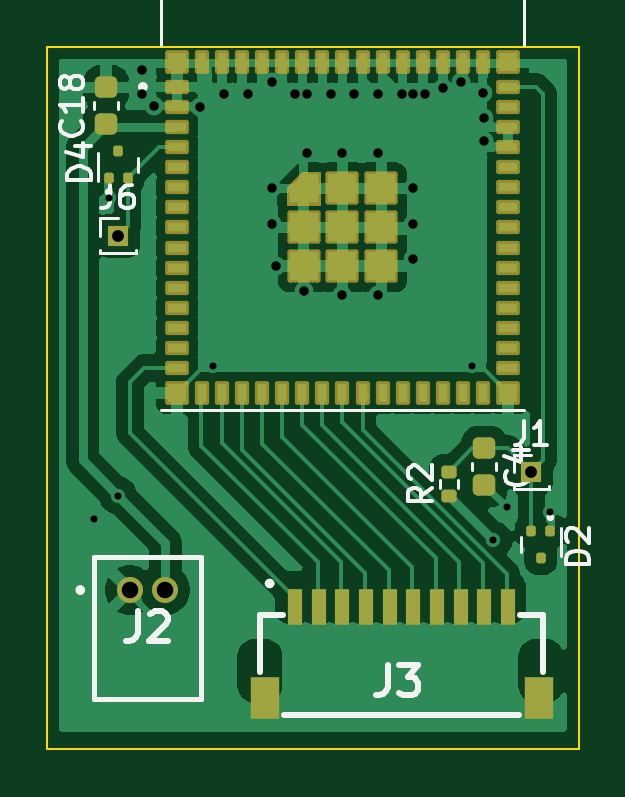
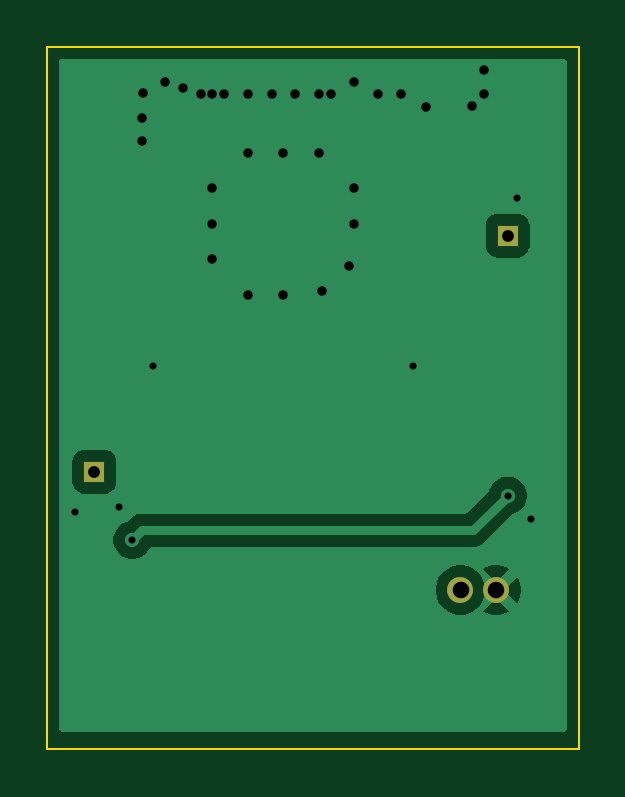
Circuit board: 9 layer files. Board 22.5 x 29.8 mm.
- bottom_copper: esp32-CuBottom.gbr (11515 bytes)
- top_copper: esp32-CuTop.gbr (75062 bytes)
- outline: esp32-EdgeCuts.gbr (603 bytes)
- bottom_mask: esp32-MaskBottom.gbr (661 bytes)
- top_mask: esp32-MaskTop.gbr (5153 bytes)
- drill: esp32-NPTH.drl (265 bytes)
- drill: esp32-PTH.drl (1186 bytes)
- bottom_silk: esp32-SilkBottom.gbr (671 bytes)
- top_silk: esp32-SilkTop.gbr (18924 bytes)

=== bottom_copper: esp32-CuBottom.gbr (11515 bytes, source omitted) ===
=== top_copper: esp32-CuTop.gbr (75062 bytes, source omitted) ===
=== outline: esp32-EdgeCuts.gbr ===
%TF.GenerationSoftware,KiCad,Pcbnew,9.0.7*%
%TF.CreationDate,2026-03-04T21:51:13+01:00*%
%TF.ProjectId,esp32,65737033-322e-46b6-9963-61645f706362,rev?*%
%TF.SameCoordinates,Original*%
%TF.FileFunction,Profile,NP*%
%FSLAX46Y46*%
G04 Gerber Fmt 4.6, Leading zero omitted, Abs format (unit mm)*
G04 Created by KiCad (PCBNEW 9.0.7) date 2026-03-04 21:51:13*
%MOMM*%
%LPD*%
G01*
G04 APERTURE LIST*
%TA.AperFunction,Profile*%
%ADD10C,0.100000*%
%TD*%
G04 APERTURE END LIST*
D10*
X100500000Y-32500000D02*
X123000000Y-32500000D01*
X123000000Y-62250000D01*
X100500000Y-62250000D01*
X100500000Y-32500000D01*
M02*

=== bottom_mask: esp32-MaskBottom.gbr ===
%TF.GenerationSoftware,KiCad,Pcbnew,9.0.7*%
%TF.CreationDate,2026-03-04T21:51:13+01:00*%
%TF.ProjectId,esp32,65737033-322e-46b6-9963-61645f706362,rev?*%
%TF.SameCoordinates,Original*%
%TF.FileFunction,Soldermask,Bot*%
%TF.FilePolarity,Negative*%
%FSLAX46Y46*%
G04 Gerber Fmt 4.6, Leading zero omitted, Abs format (unit mm)*
G04 Created by KiCad (PCBNEW 9.0.7) date 2026-03-04 21:51:13*
%MOMM*%
%LPD*%
G01*
G04 APERTURE LIST*
%ADD10C,1.100000*%
%ADD11R,0.850000X0.850000*%
G04 APERTURE END LIST*
D10*
%TO.C,J2*%
X104000000Y-55500000D03*
X105500000Y-55500000D03*
%TD*%
D11*
%TO.C,J1*%
X121000000Y-50500000D03*
%TD*%
%TO.C,J6*%
X103500000Y-40500000D03*
%TD*%
M02*

=== top_mask: esp32-MaskTop.gbr ===
%TF.GenerationSoftware,KiCad,Pcbnew,9.0.7*%
%TF.CreationDate,2026-03-04T21:51:13+01:00*%
%TF.ProjectId,esp32,65737033-322e-46b6-9963-61645f706362,rev?*%
%TF.SameCoordinates,Original*%
%TF.FileFunction,Soldermask,Top*%
%TF.FilePolarity,Negative*%
%FSLAX46Y46*%
G04 Gerber Fmt 4.6, Leading zero omitted, Abs format (unit mm)*
G04 Created by KiCad (PCBNEW 9.0.7) date 2026-03-04 21:51:13*
%MOMM*%
%LPD*%
G01*
G04 APERTURE LIST*
G04 Aperture macros list*
%AMRoundRect*
0 Rectangle with rounded corners*
0 $1 Rounding radius*
0 $2 $3 $4 $5 $6 $7 $8 $9 X,Y pos of 4 corners*
0 Add a 4 corners polygon primitive as box body*
4,1,4,$2,$3,$4,$5,$6,$7,$8,$9,$2,$3,0*
0 Add four circle primitives for the rounded corners*
1,1,$1+$1,$2,$3*
1,1,$1+$1,$4,$5*
1,1,$1+$1,$6,$7*
1,1,$1+$1,$8,$9*
0 Add four rect primitives between the rounded corners*
20,1,$1+$1,$2,$3,$4,$5,0*
20,1,$1+$1,$4,$5,$6,$7,0*
20,1,$1+$1,$6,$7,$8,$9,0*
20,1,$1+$1,$8,$9,$2,$3,0*%
G04 Aperture macros list end*
%ADD10C,0.010000*%
%ADD11R,0.600000X1.550000*%
%ADD12R,1.200000X1.800000*%
%ADD13C,1.100000*%
%ADD14RoundRect,0.135000X0.185000X-0.135000X0.185000X0.135000X-0.185000X0.135000X-0.185000X-0.135000X0*%
%ADD15RoundRect,0.102000X-0.400000X-0.200000X0.400000X-0.200000X0.400000X0.200000X-0.400000X0.200000X0*%
%ADD16RoundRect,0.102000X-0.200000X-0.400000X0.200000X-0.400000X0.200000X0.400000X-0.200000X0.400000X0*%
%ADD17RoundRect,0.102000X-0.600000X-0.600000X0.600000X-0.600000X0.600000X0.600000X-0.600000X0.600000X0*%
%ADD18RoundRect,0.102000X-0.400000X-0.400000X0.400000X-0.400000X0.400000X0.400000X-0.400000X0.400000X0*%
%ADD19RoundRect,0.225000X0.250000X-0.225000X0.250000X0.225000X-0.250000X0.225000X-0.250000X-0.225000X0*%
%ADD20RoundRect,0.100000X0.100000X-0.125000X0.100000X0.125000X-0.100000X0.125000X-0.100000X-0.125000X0*%
%ADD21RoundRect,0.100000X-0.100000X0.125000X-0.100000X-0.125000X0.100000X-0.125000X0.100000X0.125000X0*%
%ADD22R,0.850000X0.850000*%
%ADD23RoundRect,0.225000X-0.250000X0.225000X-0.250000X-0.225000X0.250000X-0.225000X0.250000X0.225000X0*%
G04 APERTURE END LIST*
D10*
%TO.C,U2*%
X112050000Y-39200000D02*
X110650000Y-39200000D01*
X110650000Y-38450000D01*
X111300000Y-37800000D01*
X112050000Y-37800000D01*
X112050000Y-39200000D01*
G36*
X112050000Y-39200000D02*
G01*
X110650000Y-39200000D01*
X110650000Y-38450000D01*
X111300000Y-37800000D01*
X112050000Y-37800000D01*
X112050000Y-39200000D01*
G37*
%TD*%
D11*
%TO.C,J3*%
X111000000Y-56209455D03*
X112000000Y-56209455D03*
X113000000Y-56209455D03*
X114000000Y-56209455D03*
X115000000Y-56209455D03*
X116000000Y-56209455D03*
X117000000Y-56209455D03*
X118000000Y-56209455D03*
X119000000Y-56209455D03*
X120000000Y-56209455D03*
D12*
X109700000Y-60084455D03*
X121300000Y-60084455D03*
%TD*%
D13*
%TO.C,J2*%
X104000000Y-55500000D03*
X105500000Y-55500000D03*
%TD*%
D14*
%TO.C,R2*%
X117500000Y-51520000D03*
X117500000Y-50500000D03*
%TD*%
D15*
%TO.C,U2*%
X106000000Y-34200000D03*
X106000000Y-35050000D03*
X106000000Y-35900000D03*
X106000000Y-36750000D03*
X106000000Y-37600000D03*
X106000000Y-38450000D03*
X106000000Y-39300000D03*
X106000000Y-40150000D03*
X106000000Y-41000000D03*
X106000000Y-41850000D03*
X106000000Y-42700000D03*
X106000000Y-43550000D03*
X106000000Y-44400000D03*
X106000000Y-45250000D03*
X106000000Y-46100000D03*
D16*
X107050000Y-47150000D03*
X107900000Y-47150000D03*
X108750000Y-47150000D03*
X109600000Y-47150000D03*
X110450000Y-47150000D03*
X111300000Y-47150000D03*
X112150000Y-47150000D03*
X113000000Y-47150000D03*
X113850000Y-47150000D03*
X114700000Y-47150000D03*
X115550000Y-47150000D03*
X116400000Y-47150000D03*
X117250000Y-47150000D03*
X118100000Y-47150000D03*
X118950000Y-47150000D03*
D15*
X120000000Y-46100000D03*
X120000000Y-45250000D03*
X120000000Y-44400000D03*
X120000000Y-43550000D03*
X120000000Y-42700000D03*
X120000000Y-41850000D03*
X120000000Y-41000000D03*
X120000000Y-40150000D03*
X120000000Y-39300000D03*
X120000000Y-38450000D03*
X120000000Y-37600000D03*
X120000000Y-36750000D03*
X120000000Y-35900000D03*
X120000000Y-35050000D03*
X120000000Y-34200000D03*
D16*
X118950000Y-33150000D03*
X118100000Y-33150000D03*
X117250000Y-33150000D03*
X116400000Y-33150000D03*
X115550000Y-33150000D03*
X114700000Y-33150000D03*
X113850000Y-33150000D03*
X113000000Y-33150000D03*
X112150000Y-33150000D03*
X111300000Y-33150000D03*
X110450000Y-33150000D03*
X109600000Y-33150000D03*
X108750000Y-33150000D03*
X107900000Y-33150000D03*
X107050000Y-33150000D03*
D17*
X113000000Y-40150000D03*
X113000000Y-38500000D03*
X114650000Y-38500000D03*
X114650000Y-40150000D03*
X114650000Y-41800000D03*
X113000000Y-41800000D03*
X111350000Y-41800000D03*
X111350000Y-40150000D03*
D18*
X106000000Y-33150000D03*
X106000000Y-47150000D03*
X120000000Y-47150000D03*
X120000000Y-33150000D03*
%TD*%
D19*
%TO.C,C18*%
X103000000Y-35775000D03*
X103000000Y-34225000D03*
%TD*%
D20*
%TO.C,D4*%
X103100000Y-38075000D03*
X103900000Y-38075000D03*
X103500000Y-36925000D03*
%TD*%
D21*
%TO.C,D2*%
X121800000Y-53000000D03*
X121000000Y-53000000D03*
X121400000Y-54150000D03*
%TD*%
D22*
%TO.C,J1*%
X121000000Y-50500000D03*
%TD*%
D23*
%TO.C,C4*%
X119000000Y-49500000D03*
X119000000Y-51050000D03*
%TD*%
D22*
%TO.C,J6*%
X103500000Y-40500000D03*
%TD*%
M02*

=== drill: esp32-NPTH.drl ===
M48
; DRILL file {KiCad 9.0.7} date 2026-03-04T21:51:13+0100
; FORMAT={-:-/ absolute / inch / decimal}
; #@! TF.CreationDate,2026-03-04T21:51:13+01:00
; #@! TF.GenerationSoftware,Kicad,Pcbnew,9.0.7
; #@! TF.FileFunction,NonPlated,1,2,NPTH
FMAT,2
INCH
%
G90
G05
M30

=== drill: esp32-PTH.drl ===
M48
; DRILL file {KiCad 9.0.7} date 2026-03-04T21:51:13+0100
; FORMAT={-:-/ absolute / inch / decimal}
; #@! TF.CreationDate,2026-03-04T21:51:13+01:00
; #@! TF.GenerationSoftware,Kicad,Pcbnew,9.0.7
; #@! TF.FileFunction,Plated,1,2,PTH
FMAT,2
INCH
; #@! TA.AperFunction,Plated,PTH,ViaDrill
T1C0.0118
; #@! TA.AperFunction,Plated,PTH,ViaDrill
T2C0.0157
; #@! TA.AperFunction,Plated,PTH,ComponentDrill
T3C0.0197
; #@! TA.AperFunction,Plated,PTH,ComponentDrill
T4C0.0276
%
G90
G05
T1
X4.0354Y-2.0669
X4.0591Y-1.5315
X4.0748Y-2.0276
X4.2323Y-1.811
X4.6654Y-1.811
X4.7003Y-2.102
X4.7224Y-2.0472
X4.7953Y-2.0551
T2
X4.1142Y-1.3189
X4.1142Y-1.3583
X4.1339Y-1.378
X4.2106Y-1.3799
X4.252Y-1.3583
X4.2913Y-1.3583
X4.3307Y-1.3386
X4.3307Y-1.5157
X4.3307Y-1.5748
X4.3386Y-1.6457
X4.3701Y-1.3583
X4.3839Y-1.687
X4.3898Y-1.3583
X4.3898Y-1.4567
X4.4291Y-1.3583
X4.4488Y-1.4567
X4.4488Y-1.6929
X4.4685Y-1.3583
X4.5079Y-1.3583
X4.5079Y-1.4567
X4.5079Y-1.6929
X4.5472Y-1.3583
X4.5669Y-1.3583
X4.5669Y-1.5157
X4.5669Y-1.5748
X4.5669Y-1.6339
X4.5866Y-1.3583
X4.6161Y-1.3484
X4.6457Y-1.3386
X4.6831Y-1.3563
X4.685Y-1.3976
X4.685Y-1.437
T3
X4.0748Y-1.5945
X4.7638Y-1.9882
T4
X4.0945Y-2.185
X4.1535Y-2.185
M30

=== bottom_silk: esp32-SilkBottom.gbr ===
%TF.GenerationSoftware,KiCad,Pcbnew,9.0.7*%
%TF.CreationDate,2026-03-04T21:51:13+01:00*%
%TF.ProjectId,esp32,65737033-322e-46b6-9963-61645f706362,rev?*%
%TF.SameCoordinates,Original*%
%TF.FileFunction,Legend,Bot*%
%TF.FilePolarity,Positive*%
%FSLAX46Y46*%
G04 Gerber Fmt 4.6, Leading zero omitted, Abs format (unit mm)*
G04 Created by KiCad (PCBNEW 9.0.7) date 2026-03-04 21:51:13*
%MOMM*%
%LPD*%
G01*
G04 APERTURE LIST*
%ADD10C,1.100000*%
%ADD11R,0.850000X0.850000*%
G04 APERTURE END LIST*
%LPC*%
D10*
%TO.C,J2*%
X104000000Y-55500000D03*
X105500000Y-55500000D03*
%TD*%
D11*
%TO.C,J1*%
X121000000Y-50500000D03*
%TD*%
%TO.C,J6*%
X103500000Y-40500000D03*
%TD*%
%LPD*%
M02*

=== top_silk: esp32-SilkTop.gbr (18924 bytes, source omitted) ===
